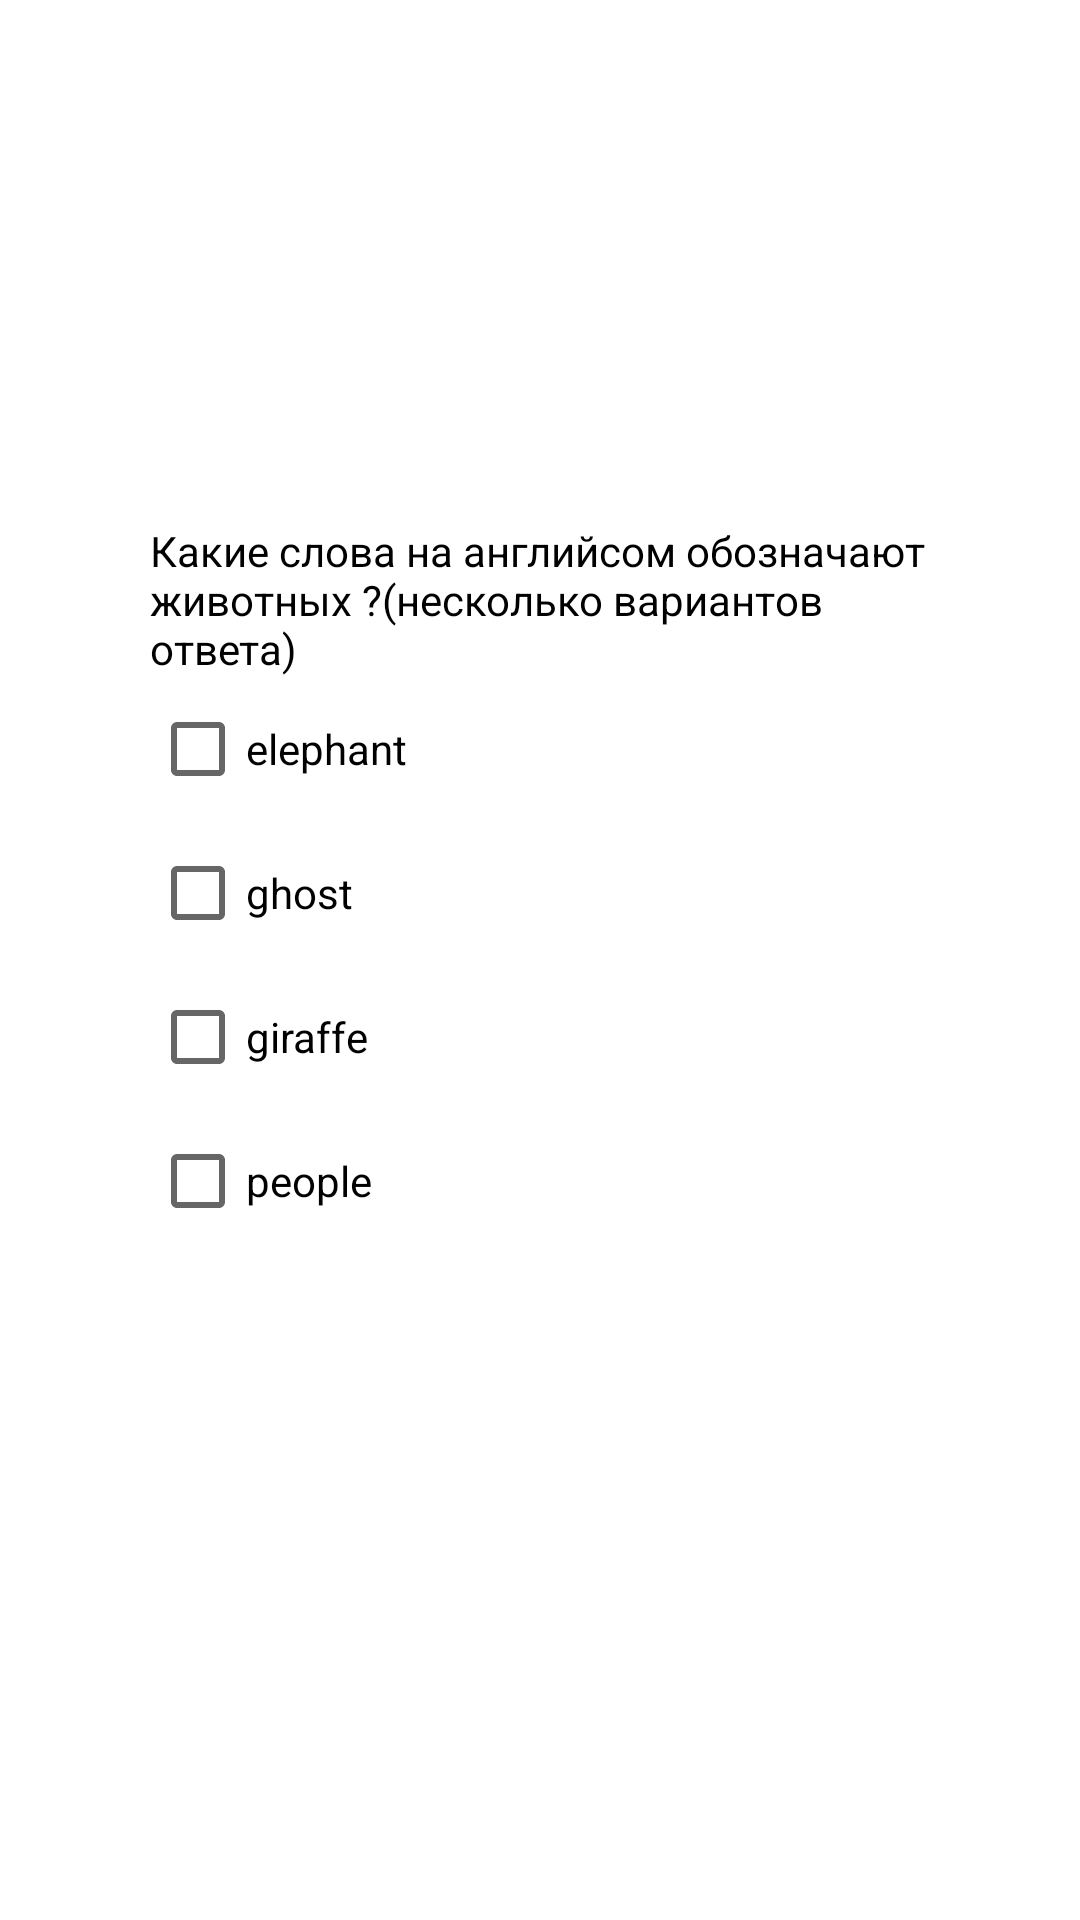

Android layout source for this screen:
<!-- AndroidManifest.xml: application theme Theme.ProgectTest -->
<!-- res/layout/activity_main.xml -->
<?xml version="1.0" encoding="utf-8"?>
<LinearLayout
    xmlns:android="http://schemas.android.com/apk/res/android"
    xmlns:app="http://schemas.android.com/apk/res-auto"
    xmlns:tools="http://schemas.android.com/tools"
    android:layout_width="430dp"
    android:layout_height="match_parent"
    tools:context=".MainActivity"
    android:orientation="vertical"
    android:background="@color/white"
    android:paddingHorizontal="50dp"
    android:gravity="center">
    <TextView
        android:layout_width="wrap_content"
        android:layout_height="wrap_content"
        android:textColor="@color/black"
        android:text="Какие слова на английсом обозначают животных ?(несколько вариантов ответа)"/>
    <RadioGroup
        android:layout_width="wrap_content"
        android:layout_height="wrap_content"
        android:gravity="left"
        android:contextClickable="true">
    <CheckBox
        android:layout_width="wrap_content"
        android:layout_height="wrap_content"
        android:text="elephant"
        android:textColor="@color/black"
        android:id="@+id/checkbox1"/>
    <CheckBox
        android:layout_width="wrap_content"
        android:layout_height="wrap_content"
        android:text="ghost"
        android:textColor="@color/black"
        android:id="@+id/checkbox2"/>
    <CheckBox
        android:layout_width="wrap_content"
        android:layout_height="wrap_content"
        android:text="giraffe"
        android:textColor="@color/black"
        android:id="@+id/checkbox3"/>
    <CheckBox
        android:layout_width="wrap_content"
        android:layout_height="wrap_content"
        android:text="people"
        android:textColor="@color/black"
        android:id="@+id/checkbox4"/>
    <LinearLayout
        android:layout_width="350dp"
        android:layout_height="wrap_content"
        android:orientation="horizontal"
        android:gravity="right">
    <Button
        android:layout_width="wrap_content"
        android:layout_height="wrap_content"
        android:text="дальше"
        android:id="@+id/button1" />
    </LinearLayout>
    </RadioGroup>
</LinearLayout>
<!-- resources referenced by this layout -->
<resources>
  <style name="Theme.ProgectTest" parent="Theme.MaterialComponents.DayNight.DarkActionBar">
          
          <item name="colorPrimary">@color/purple_500</item>
          <item name="colorPrimaryVariant">@color/purple_700</item>
          <item name="colorOnPrimary">@color/white</item>
          
          <item name="colorSecondary">@color/teal_200</item>
          <item name="colorSecondaryVariant">@color/teal_700</item>
          <item name="colorOnSecondary">@color/black</item>
          
          <item name="android:statusBarColor" tools:targetApi="l">?attr/colorPrimaryVariant</item>
          
      </style>
  <!-- not gathered from this repository: default colours our renderer supplied (Android Studio template values) -->
  <color name="purple_500">#FF6200EE</color>
  <color name="purple_700">#FF3700B3</color>
  <color name="teal_200">#FF03DAC5</color>
  <color name="teal_700">#FF018786</color>
  <color name="black">#FF000000</color>
  <color name="white">#FFFFFFFF</color>
</resources>
